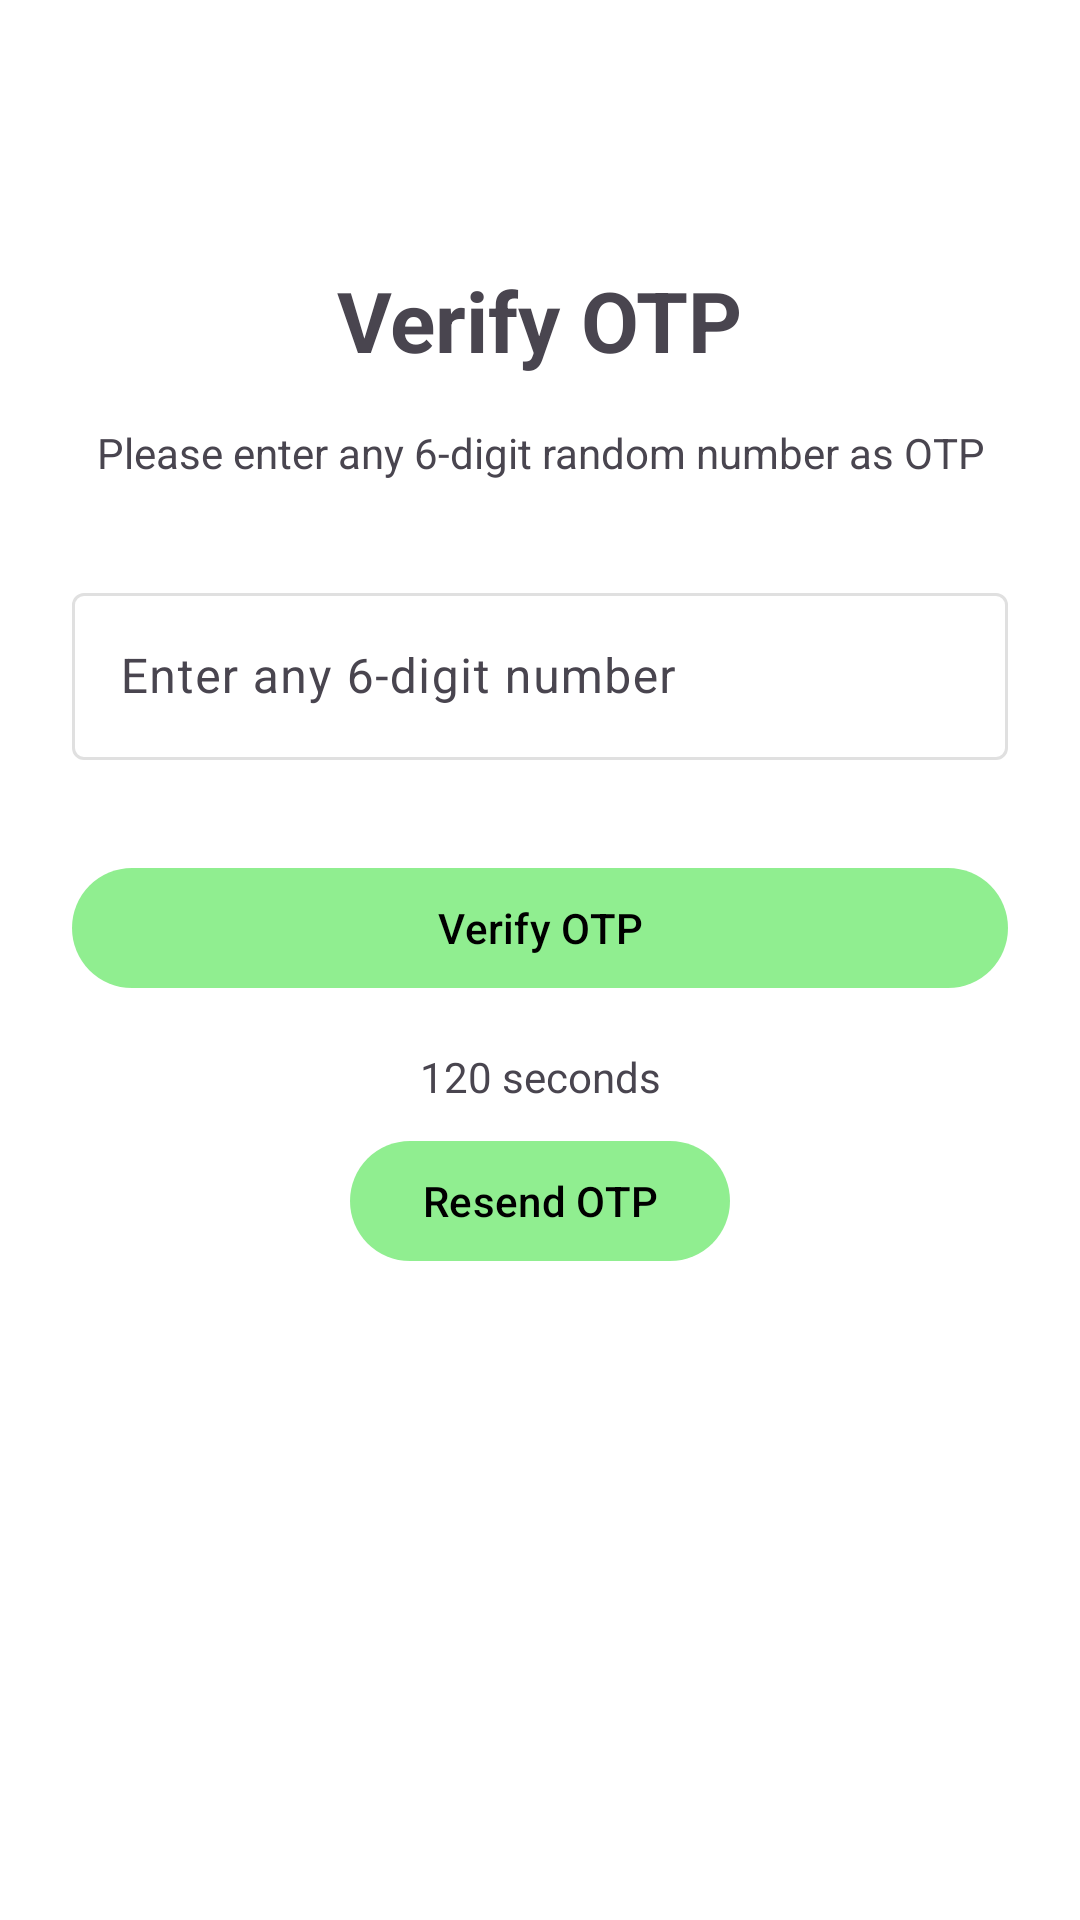

Write the Android layout XML for this screen, with the resource values it uses.
<!-- AndroidManifest.xml: application theme Theme.DailyTick -->
<!-- res/layout/fragment_otp.xml -->
<?xml version="1.0" encoding="utf-8"?>
<androidx.constraintlayout.widget.ConstraintLayout xmlns:android="http://schemas.android.com/apk/res/android"
    xmlns:app="http://schemas.android.com/apk/res-auto"
    xmlns:tools="http://schemas.android.com/tools"
    android:layout_width="match_parent"
    android:layout_height="match_parent"
    android:padding="24dp"
    tools:context=".ui.fragments.OtpFragment">

    <TextView
        android:id="@+id/tv_title"
        android:layout_width="wrap_content"
        android:layout_height="wrap_content"
        android:text="@string/otp_title"
        android:textSize="28sp"
        android:textStyle="bold"
        app:layout_constraintEnd_toEndOf="parent"
        app:layout_constraintStart_toStartOf="parent"
        app:layout_constraintTop_toTopOf="parent"
        android:layout_marginTop="64dp" />

    <TextView
        android:id="@+id/tv_message"
        android:layout_width="0dp"
        android:layout_height="wrap_content"
        android:layout_marginTop="16dp"
        android:gravity="center"
        android:text="Please enter any 6-digit random number as OTP"
        app:layout_constraintEnd_toEndOf="parent"
        app:layout_constraintStart_toStartOf="parent"
        app:layout_constraintTop_toBottomOf="@+id/tv_title" />

    <com.google.android.material.textfield.TextInputLayout
        android:id="@+id/til_otp"
        android:layout_width="0dp"
        android:layout_height="wrap_content"
        android:layout_marginTop="32dp"
        app:layout_constraintEnd_toEndOf="parent"
        app:layout_constraintStart_toStartOf="parent"
        app:layout_constraintTop_toBottomOf="@+id/tv_message"
        style="@style/Widget.Material3.TextInputLayout.OutlinedBox">

        <com.google.android.material.textfield.TextInputEditText
            android:id="@+id/et_otp"
            android:layout_width="match_parent"
            android:layout_height="wrap_content"
            android:hint="Enter any 6-digit number"
            android:inputType="number"
            android:maxLength="6" />

    </com.google.android.material.textfield.TextInputLayout>

    <com.google.android.material.button.MaterialButton
        android:id="@+id/btn_verify_otp"
        android:layout_width="0dp"
        android:layout_height="wrap_content"
        android:layout_marginTop="32dp"
        android:text="Verify OTP"
        app:layout_constraintEnd_toEndOf="parent"
        app:layout_constraintStart_toStartOf="parent"
        app:layout_constraintTop_toBottomOf="@+id/til_otp" />

    <TextView
        android:id="@+id/tv_timer"
        android:layout_width="wrap_content"
        android:layout_height="wrap_content"
        android:layout_marginTop="16dp"
        android:text="120 seconds"
        app:layout_constraintEnd_toEndOf="parent"
        app:layout_constraintStart_toStartOf="parent"
        app:layout_constraintTop_toBottomOf="@+id/btn_verify_otp" />

    <com.google.android.material.button.MaterialButton
        android:id="@+id/btn_resend_otp"
        android:layout_width="wrap_content"
        android:layout_height="wrap_content"
        android:layout_marginTop="8dp"
        android:text="Resend OTP"
        app:layout_constraintEnd_toEndOf="parent"
        app:layout_constraintStart_toStartOf="parent"
        app:layout_constraintTop_toBottomOf="@+id/tv_timer" />

</androidx.constraintlayout.widget.ConstraintLayout>
<!-- resources referenced by this layout -->
<resources>
  <string name="otp_title">Verify OTP</string>
  <style name="Theme.DailyTick" parent="Base.Theme.DailyTick" />
  <style name="Base.Theme.DailyTick" parent="Theme.Material3.DayNight.NoActionBar">
          
          <item name="colorPrimary">@color/primary_light</item>
          <item name="colorOnPrimary">@color/on_primary_light</item>
  
          
          <item name="colorSurface">@color/surface_light</item>
          <item name="colorOnSurface">@color/on_surface_light</item>
          <item name="colorSurfaceVariant">@color/surface_variant_light</item>
          <item name="colorOutline">@color/outline_light</item>
  
          
          <item name="android:colorBackground">@color/background_light</item>
          <item name="colorOnBackground">@color/on_background_light</item>
  
          
          <item name="android:statusBarColor">@color/white</item>
          <item name="android:windowLightStatusBar">true</item>
      </style>
  <color name="primary_light">#90EE90</color>
  <color name="on_primary_light">#000000</color>
  <color name="surface_light">#FFFFFF</color>
  <color name="on_surface_light">#000000</color>
  <color name="surface_variant_light">#F5F5F5</color>
  <color name="outline_light">#E0E0E0</color>
  <color name="background_light">#FFFFFF</color>
  <color name="on_background_light">#000000</color>
  <color name="white">#FFFFFF</color>
</resources>
